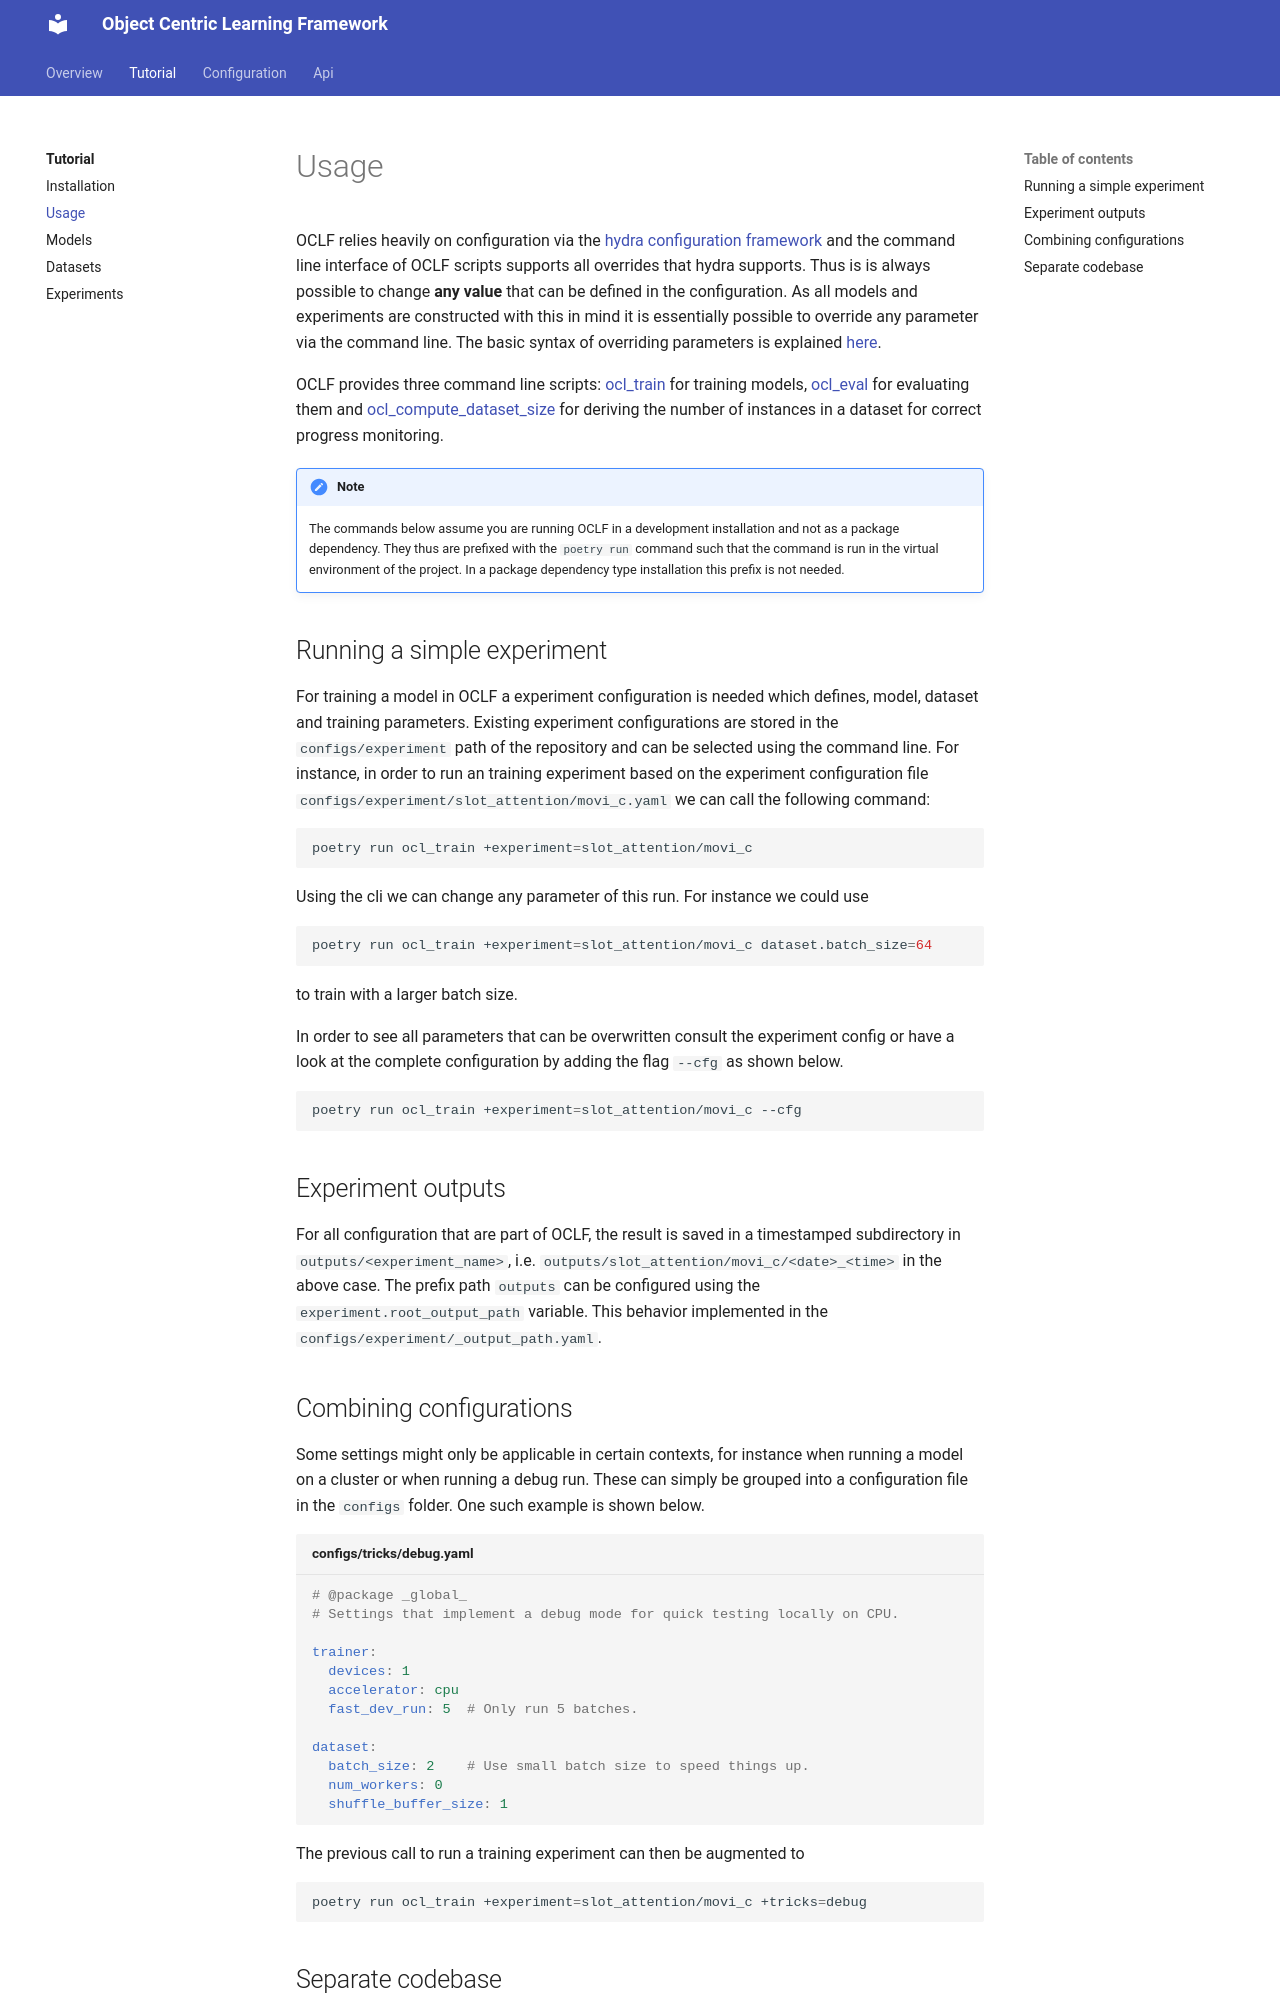

repository: aabdelnaby/object-centric-learning-framework · page: tutorial/usage/index.html · generator: mkdocs

# Usage

OCLF relies heavily on configuration via the [hydra configuration
framework](https://hydra.cc/docs/intro/) and the command line interface of OCLF
scripts supports all overrides that hydra supports.  Thus is is always possible
to change **any value** that can be defined in the configuration.  As all
models and experiments are constructed with this in mind it is essentially
possible to override any parameter via the command line.  The basic syntax of
overriding parameters is explained [here](https://hydra.cc/docs/advanced/override_grammar/basic/).

OCLF provides three command line scripts: [ocl_train][ocl.cli.train] for
training models, [ocl_eval][ocl.cli.eval] for evaluating them and
[ocl_compute_dataset_size][ocl.cli.compute_dataset_size] for deriving the
number of instances in a dataset for correct progress monitoring.

!!! note
    The commands below assume you are running OCLF in a development
    installation and not as a package dependency.  They thus are prefixed with
    the `poetry run` command such that the command is run in the virtual
    environment of the project.  In a package dependency type installation this
    prefix is not needed.


## Running a simple experiment
For training a model in OCLF a experiment configuration is needed which
defines, model, dataset and training parameters.  Existing experiment
configurations are stored in the `configs/experiment` path of the repository
and can be selected using the command line.  For instance, in order to run an
training experiment based on the experiment configuration file
`configs/experiment/slot_attention/movi_c.yaml` we can call the following command:

```bash
poetry run ocl_train +experiment=slot_attention/movi_c
```

Using the cli we can change any parameter of this run. For instance we could use

```bash
poetry run ocl_train +experiment=slot_attention/movi_c dataset.batch_size=64
```
to train with a larger batch size.

In order to see all parameters that can be overwritten consult the experiment
config or have a look at the complete configuration by adding the flag `--cfg`
as shown below.

```bash
poetry run ocl_train +experiment=slot_attention/movi_c --cfg
```


## Experiment outputs
For all configuration that are part of OCLF, the result is saved in a
timestamped subdirectory in `outputs/<experiment_name>`, i.e.
`outputs/slot_attention/movi_c/<date>_<time>` in the above case. The prefix
path `outputs` can be configured using the `experiment.root_output_path`
variable.  This behavior implemented in the
`configs/experiment/_output_path.yaml`.
